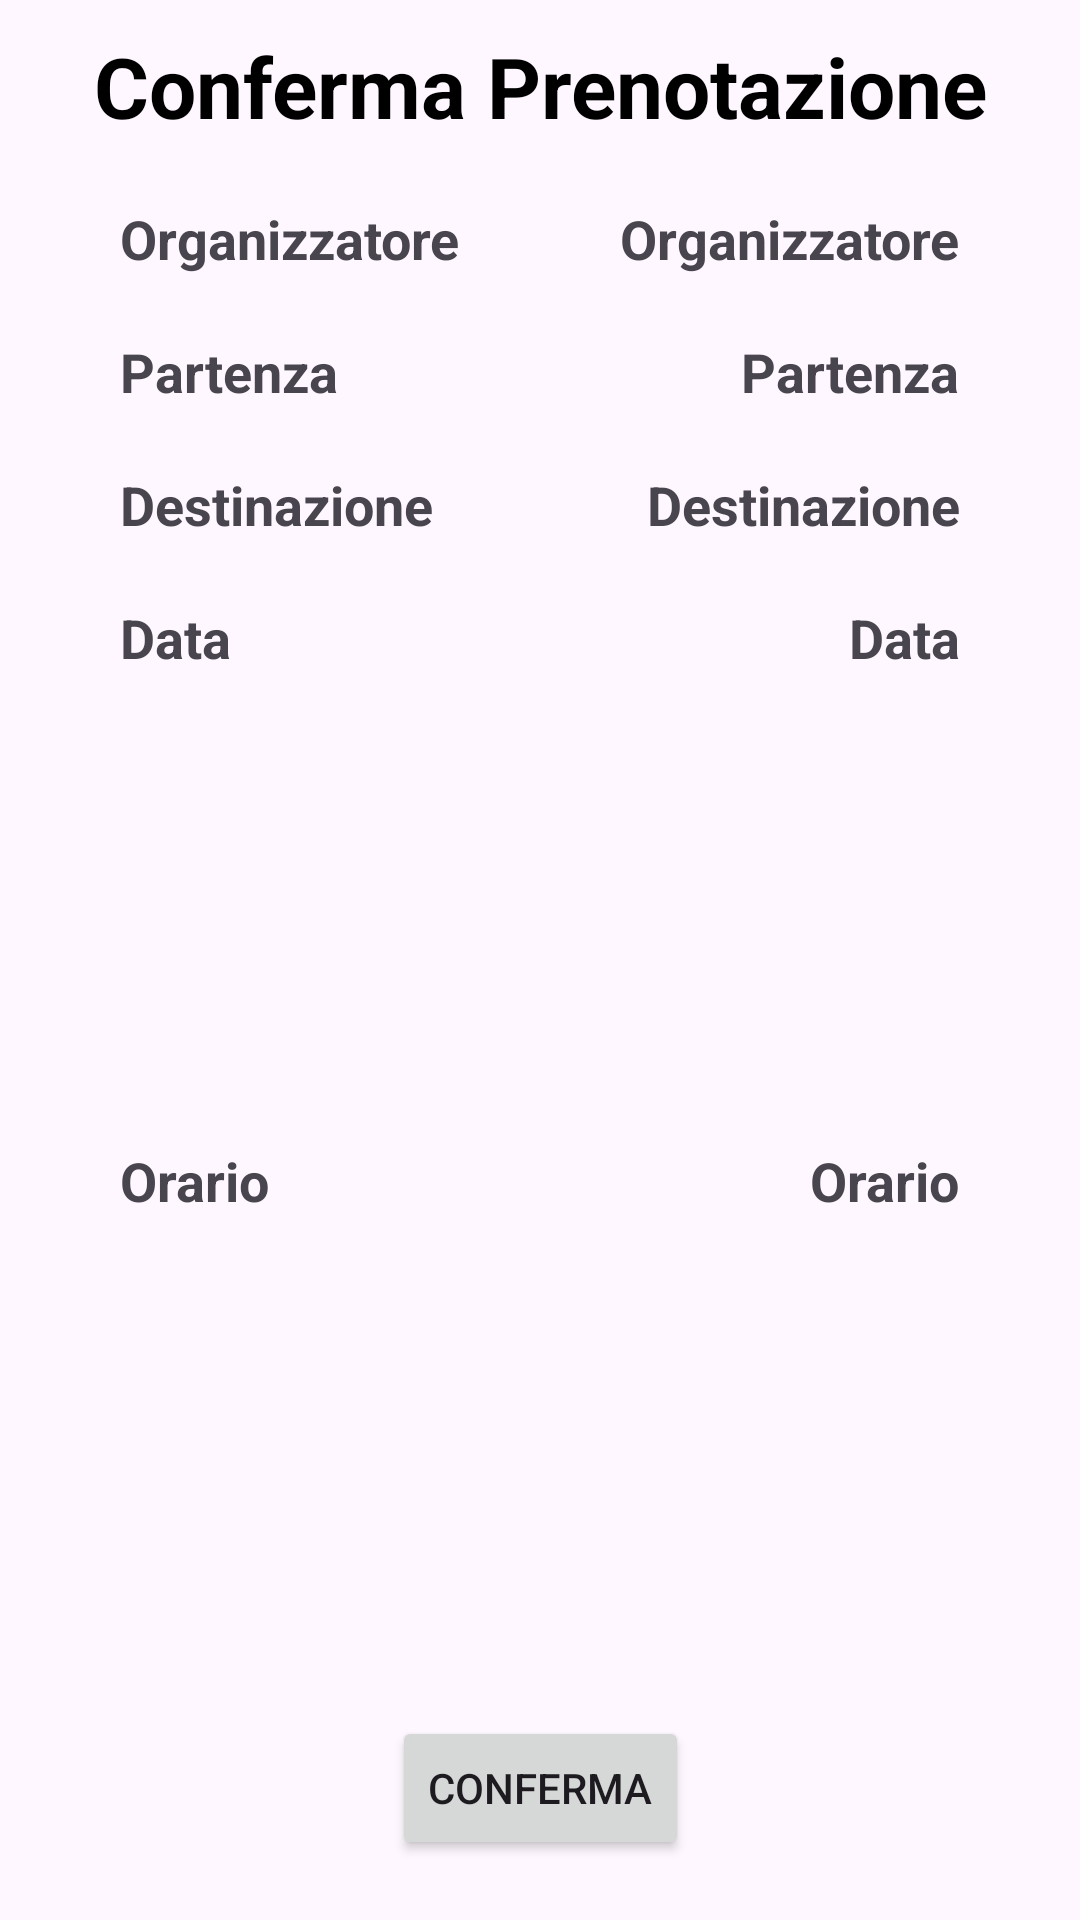

Layout XML and referenced resources for this Android screen:
<!-- AndroidManifest.xml: application theme Base.Theme.Naviversity -->
<!-- res/layout/bottom_create_dialog.xml -->
<?xml version="1.0" encoding="utf-8"?>
<androidx.constraintlayout.widget.ConstraintLayout xmlns:android="http://schemas.android.com/apk/res/android"
    xmlns:app="http://schemas.android.com/apk/res-auto"
    xmlns:tools="http://schemas.android.com/tools"
    android:orientation="vertical"
    android:layout_width="match_parent"
    android:layout_height="match_parent"
    android:gravity="center_horizontal">

    <TextView
        android:id="@+id/loginText"
        android:layout_width="match_parent"
        android:layout_height="wrap_content"
        android:layout_marginTop="10dp"
        android:text="Conferma Prenotazione"
        android:textAlignment="center"
        android:textColor="@color/black"
        android:textSize="28sp"
        android:textStyle="bold"
        app:layout_constraintTop_toTopOf="parent"
        tools:layout_editor_absoluteX="0dp" />

    <TextView
        android:id="@+id/textView8"
        android:layout_width="wrap_content"
        android:layout_height="wrap_content"
        android:layout_marginStart="40dp"
        android:layout_marginTop="20dp"
        android:text="Organizzatore"
        android:textSize="18sp"
        android:textStyle="bold"
        app:layout_constraintStart_toStartOf="parent"
        app:layout_constraintTop_toBottomOf="@+id/loginText" />

    <TextView
        android:id="@+id/textView80"
        android:layout_width="wrap_content"
        android:layout_height="wrap_content"
        android:layout_marginTop="20dp"
        android:layout_marginEnd="40dp"
        android:text="Organizzatore"
        android:textSize="18sp"
        android:textStyle="bold"
        app:layout_constraintEnd_toEndOf="parent"
        app:layout_constraintTop_toBottomOf="@+id/loginText" />

    <TextView
        android:id="@+id/textView5"
        android:layout_width="wrap_content"
        android:layout_height="wrap_content"
        android:layout_marginTop="20dp"
        android:layout_marginEnd="40dp"
        android:text="Partenza"
        android:textSize="18sp"
        android:textStyle="bold"
        app:layout_constraintEnd_toEndOf="parent"
        app:layout_constraintTop_toBottomOf="@+id/textView80" />

    <TextView
        android:id="@+id/textView9"
        android:layout_width="wrap_content"
        android:layout_height="wrap_content"
        android:layout_marginStart="40dp"
        android:layout_marginTop="20dp"
        android:text="Partenza"
        android:textSize="18sp"
        android:textStyle="bold"
        app:layout_constraintStart_toStartOf="parent"
        app:layout_constraintTop_toBottomOf="@+id/textView8" />

    <TextView
        android:id="@+id/textView6"
        android:layout_width="wrap_content"
        android:layout_height="wrap_content"
        android:layout_marginStart="40dp"
        android:layout_marginTop="20dp"
        android:text="Destinazione"
        android:textSize="18sp"
        android:textStyle="bold"
        app:layout_constraintStart_toStartOf="parent"
        app:layout_constraintTop_toBottomOf="@+id/textView9" />

    <TextView
        android:id="@+id/textView11"
        android:layout_width="wrap_content"
        android:layout_height="wrap_content"
        android:layout_marginTop="20dp"
        android:layout_marginEnd="40dp"
        android:text="Destinazione"
        android:textSize="18sp"
        android:textStyle="bold"
        app:layout_constraintEnd_toEndOf="parent"
        app:layout_constraintTop_toBottomOf="@+id/textView5" />

    <TextView
        android:id="@+id/textView76"
        android:layout_width="wrap_content"
        android:layout_height="wrap_content"
        android:layout_marginStart="40dp"
        android:layout_marginTop="20dp"
        android:text="Data"
        android:textSize="18sp"
        android:textStyle="bold"
        app:layout_constraintStart_toStartOf="parent"
        app:layout_constraintTop_toBottomOf="@+id/textView6" />

    <TextView
        android:id="@+id/textView13"
        android:layout_width="wrap_content"
        android:layout_height="wrap_content"
        android:layout_marginTop="20dp"
        android:layout_marginEnd="40dp"
        android:text="Data"
        android:textSize="18sp"
        android:textStyle="bold"
        app:layout_constraintEnd_toEndOf="parent"
        app:layout_constraintTop_toBottomOf="@+id/textView11" />

    <TextView
        android:id="@+id/textView14"
        android:layout_width="wrap_content"
        android:layout_height="wrap_content"
        android:layout_marginStart="40dp"
        android:layout_marginTop="20dp"
        android:layout_marginBottom="30dp"
        android:text="Orario"
        android:textSize="18sp"
        android:textStyle="bold"
        app:layout_constraintBottom_toTopOf="@+id/button"
        app:layout_constraintStart_toStartOf="parent"
        app:layout_constraintTop_toBottomOf="@+id/textView76" />

    <TextView
        android:id="@+id/textView15"
        android:layout_width="wrap_content"
        android:layout_height="wrap_content"
        android:layout_marginTop="20dp"
        android:layout_marginEnd="40dp"
        android:layout_marginBottom="30dp"
        android:text="Orario"
        android:textSize="18sp"
        android:textStyle="bold"
        app:layout_constraintBottom_toTopOf="@+id/button"
        app:layout_constraintEnd_toEndOf="parent"
        app:layout_constraintTop_toBottomOf="@+id/textView13" />

    <Button
        android:id="@+id/button"
        android:layout_width="wrap_content"
        android:layout_height="wrap_content"
        android:layout_marginBottom="20dp"
        android:text="Conferma"
        app:layout_constraintBottom_toBottomOf="parent"
        app:layout_constraintEnd_toEndOf="parent"
        app:layout_constraintStart_toStartOf="parent" />

</androidx.constraintlayout.widget.ConstraintLayout>
<!-- resources referenced by this layout -->
<resources>
  <color name="black">#FF000000</color>
  <style name="Base.Theme.Naviversity" parent="Theme.Material3.DayNight.NoActionBar">
          
          
      </style>
</resources>
